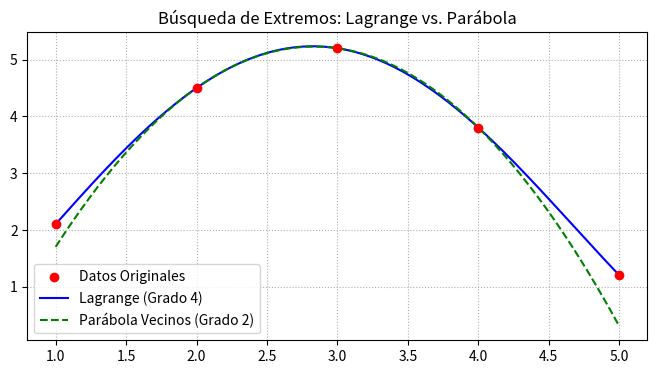

The script that saved this image:
import numpy as np
import matplotlib.pyplot as plt
from scipy.optimize import minimize_scalar

def resolver_extremos():
    # Vectores de ejemplo para el ejercicio
    x_datos = np.array([1.0, 2.0, 3.0, 4.0, 5.0])
    y_datos = np.array([2.1, 4.5, 5.2, 3.8, 1.2])

    # --- 1. Polinomio de Lagrange (Mínimo grado que pasa por todos los puntos) ---
    coef_lagrange = np.polyfit(x_datos, y_datos, len(x_datos) - 1)
    poly_lagrange = np.poly1d(coef_lagrange)
    
    # Encontrar el máximo del polinomio de Lagrange (maximizamos negando la función)
    res_lagrange = minimize_scalar(lambda t: -poly_lagrange(t), bounds=(x_datos[0], x_datos[-1]), method='bounded')
    max_x_lagrange = res_lagrange.x
    max_y_lagrange = -res_lagrange.fun

    # --- 2. Parábola de Vecinos (Ejercicio 1) ---
    idx_max = np.argmax(y_datos) # Índice del máximo (el 5.2 está en el índice 2)
    x_vecinos = x_datos[idx_max-1 : idx_max+2]
    y_vecinos = y_datos[idx_max-1 : idx_max+2]
    
    coef_parabola = np.polyfit(x_vecinos, y_vecinos, 2)
    poly_parabola = np.poly1d(coef_parabola)
    
    # Vértice analítico de la parábola: x = -b / (2a)
    a, b, c = coef_parabola
    max_x_parabola = -b / (2.0 * a)
    max_y_parabola = poly_parabola(max_x_parabola)

    # --- Reporte de Resultados ---
    print(" PUNTO 2 Y EJERCICIO 1 ")
    print(f"Máximo por Polinomio de Lagrange: x = {max_x_lagrange:.4f}, y = {max_y_lagrange:.4f}")
    print(f"Máximo por Parábola de Vecinos:   x = {max_x_parabola:.4f}, y = {max_y_parabola:.4f}")

    # --- Gráfica para el reporte ---
    x_ploteo = np.linspace(1, 5, 200)
    plt.figure(figsize=(8, 4))
    plt.scatter(x_datos, y_datos, color='red', zorder=5, label='Datos Originales')
    plt.plot(x_ploteo, poly_lagrange(x_ploteo), label='Lagrange (Grado 4)', color='blue')
    plt.plot(x_ploteo, poly_parabola(x_ploteo), '--', label='Parábola Vecinos (Grado 2)', color='green')
    plt.title('Búsqueda de Extremos: Lagrange vs. Parábola')
    plt.legend()
    plt.grid(True, linestyle=':')
    plt.show()

if __name__ == "__main__":
    resolver_extremos()
